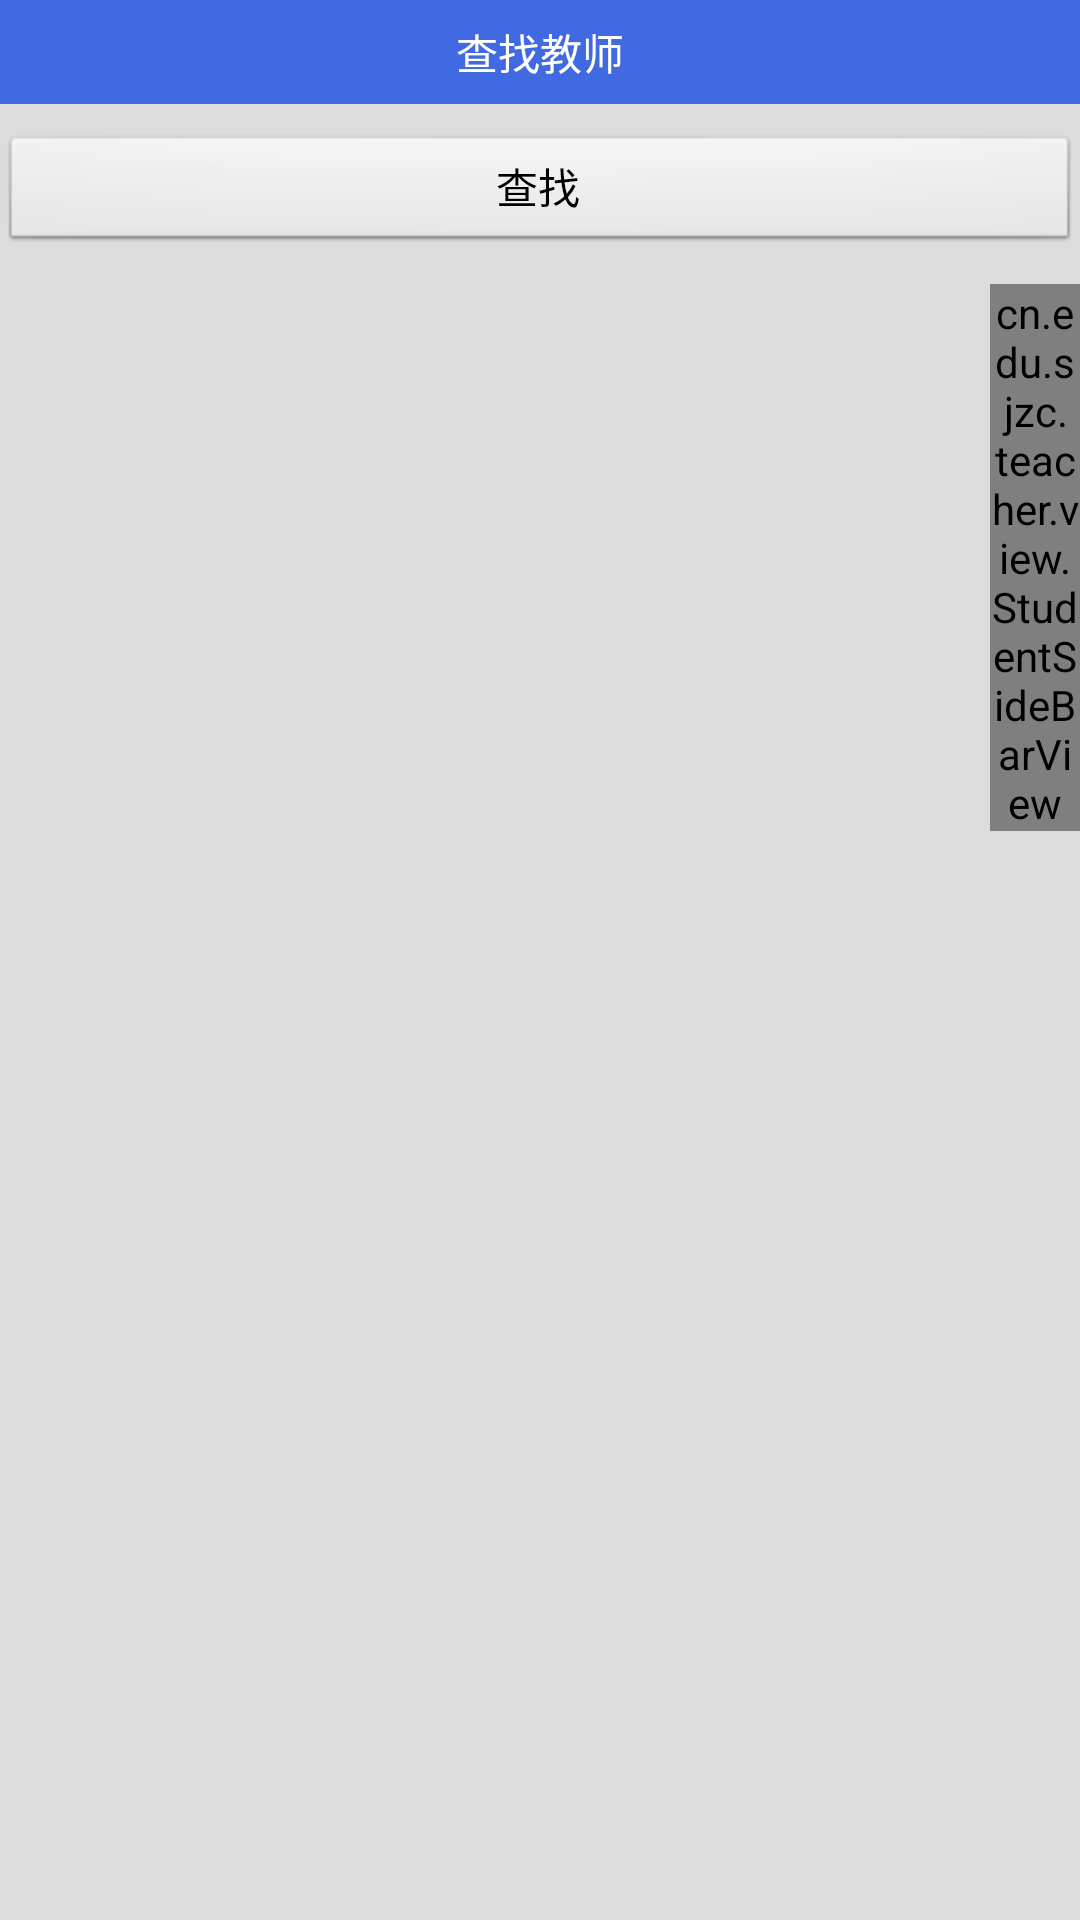

Here is an Android app screen rendered from its layout file. Give the layout XML and the strings, colors and styles it references.
<!-- AndroidManifest.xml: application theme AppTheme -->
<!-- res/layout/fragment_findteacher.xml -->
<?xml version="1.0" encoding="utf-8"?>
<LinearLayout xmlns:android="http://schemas.android.com/apk/res/android"
    android:layout_width="fill_parent"
    android:layout_height="fill_parent"
    android:background="#DCDCDC"
    android:orientation="vertical" >

    <LinearLayout
        android:id="@+id/upmost"
        android:layout_width="fill_parent"
        android:layout_height="wrap_content"
        android:layout_alignParentTop="true"
        android:layout_gravity="center_horizontal"
        android:background="#4169E1"
        android:orientation="vertical" >

        <RelativeLayout
            android:layout_width="fill_parent"
            android:layout_height="wrap_content"
            android:gravity="center_horizontal" >

            <TextView
                android:id="@+id/title"
                android:layout_width="wrap_content"
                android:layout_height="wrap_content"
                android:layout_centerInParent="true"
                android:gravity="center_horizontal"
                android:paddingBottom="7dp"
                android:paddingTop="7dp"
                android:text="查找教师"
                android:textColor="#ffffff"
                android:textSize="14sp" />
        </RelativeLayout>
    </LinearLayout>

    <LinearLayout
        android:id="@+id/test"
        android:layout_width="fill_parent"
        android:layout_height="wrap_content"
        android:orientation="vertical" >

        <Button
            android:layout_width="fill_parent"
            android:layout_height="40dp"
            android:layout_marginTop="10dp"
            android:layout_marginBottom="10dp"
            android:text="查找"
             />

        <FrameLayout
            android:id="@+id/llParent"
            android:layout_width="fill_parent"
            android:layout_height="fill_parent"
            android:orientation="vertical" >

            <ListView
                android:id="@+id/lvShow"
                android:layout_width="fill_parent"
                android:layout_height="fill_parent" />

            <TextView
                android:id="@+id/tvLetter"
                android:layout_width="wrap_content"
                android:layout_height="wrap_content"
                android:layout_gravity="center"
                android:background="@drawable/show_head_toast_bg"
                android:gravity="center"
                android:maxWidth="70dip"
                android:minWidth="70dip"
                android:padding="10dip"
                android:textColor="#99FFFFFF"
                android:textSize="50sp" >
            </TextView>

            <cn.edu.sjzc.teacher.view.StudentSideBarView
                android:id="@+id/myView"
                android:layout_width="30dip"
                android:layout_height="fill_parent"
                android:layout_gravity="right" >
            </cn.edu.sjzc.teacher.view.StudentSideBarView>
        </FrameLayout>
    </LinearLayout>

</LinearLayout>
<!-- resources referenced by this layout -->
<resources>
  <style name="AppTheme" parent="AppBaseTheme">
          
      </style>
  <style name="AppBaseTheme" parent="android:Theme.Light">
          
      </style>
</resources>
